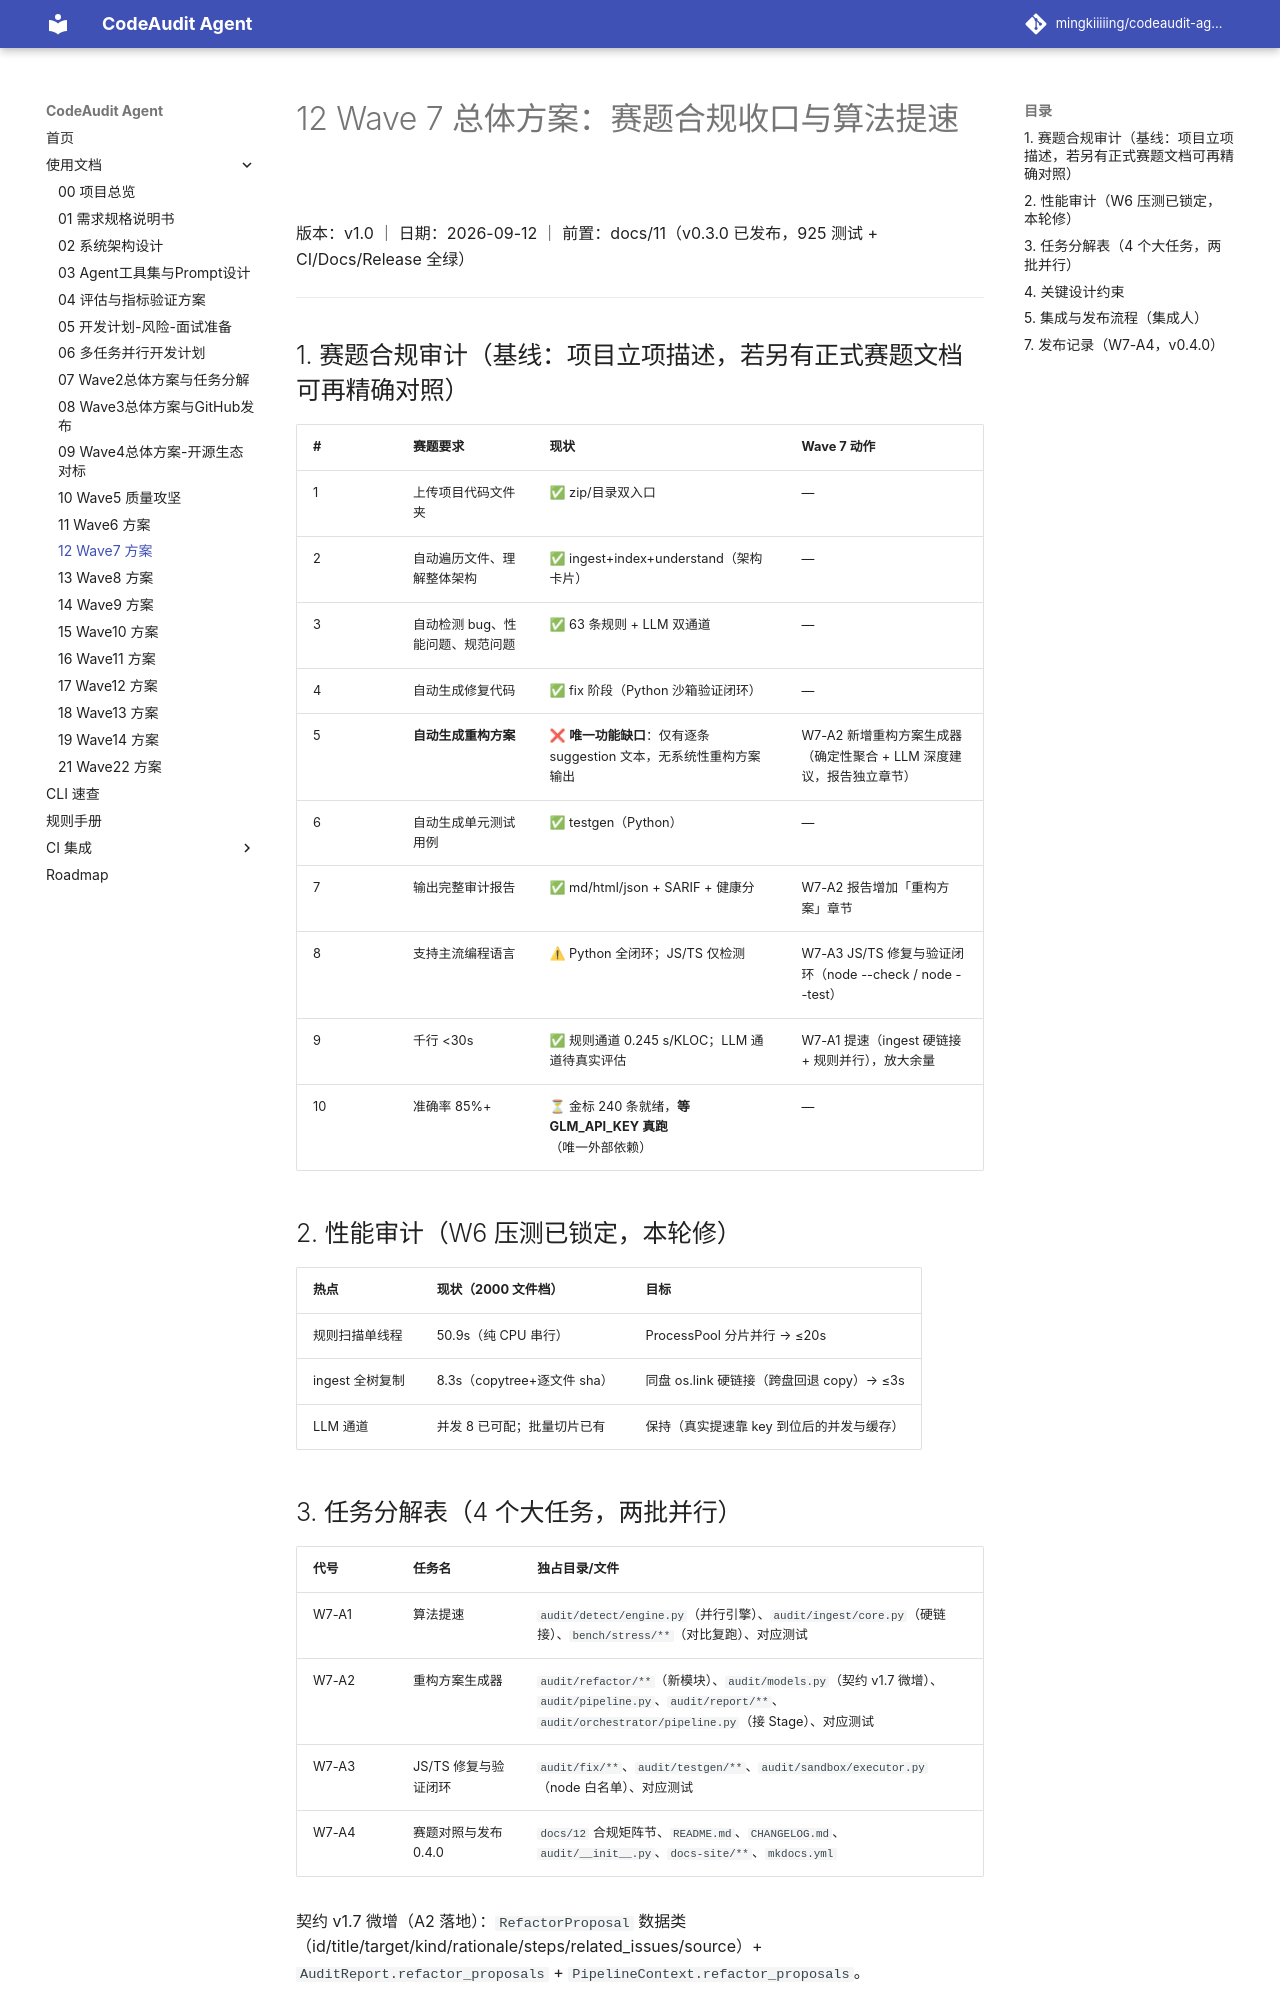

repository: mingkiiiiing/codeaudit-agent · page: design/12-Wave7总体方案-赛题合规与提速/index.html · generator: mkdocs

# 12 Wave 7 总体方案：赛题合规收口与算法提速

版本：v1.0 ｜ 日期：2026-09-12 ｜ 前置：docs/11（v0.3.0 已发布，925 测试 + CI/Docs/Release 全绿）

---

## 1. 赛题合规审计（基线：项目立项描述，若另有正式赛题文档可再精确对照）

| # | 赛题要求 | 现状 | Wave 7 动作 |
|---|---|---|---|
| 1 | 上传项目代码文件夹 | ✅ zip/目录双入口 | — |
| 2 | 自动遍历文件、理解整体架构 | ✅ ingest+index+understand（架构卡片） | — |
| 3 | 自动检测 bug、性能问题、规范问题 | ✅ 63 条规则 + LLM 双通道 | — |
| 4 | 自动生成修复代码 | ✅ fix 阶段（Python 沙箱验证闭环） | — |
| 5 | **自动生成重构方案** | ❌ **唯一功能缺口**：仅有逐条 suggestion 文本，无系统性重构方案输出 | W7-A2 新增重构方案生成器（确定性聚合 + LLM 深度建议，报告独立章节） |
| 6 | 自动生成单元测试用例 | ✅ testgen（Python） | — |
| 7 | 输出完整审计报告 | ✅ md/html/json + SARIF + 健康分 | W7-A2 报告增加「重构方案」章节 |
| 8 | 支持主流编程语言 | ⚠ Python 全闭环；JS/TS 仅检测 | W7-A3 JS/TS 修复与验证闭环（node --check / node --test） |
| 9 | 千行 <30s | ✅ 规则通道 0.245 s/KLOC；LLM 通道待真实评估 | W7-A1 提速（ingest 硬链接 + 规则并行），放大余量 |
| 10 | 准确率 85%+ | ⏳ 金标 240 条就绪，**等 GLM_API_KEY 真跑**（唯一外部依赖） | — |

## 2. 性能审计（W6 压测已锁定，本轮修）

| 热点 | 现状（2000 文件档） | 目标 |
|---|---|---|
| 规则扫描单线程 | 50.9s（纯 CPU 串行） | ProcessPool 分片并行 → ≤20s |
| ingest 全树复制 | 8.3s（copytree+逐文件 sha） | 同盘 os.link 硬链接（跨盘回退 copy）→ ≤3s |
| LLM 通道 | 并发 8 已可配；批量切片已有 | 保持（真实提速靠 key 到位后的并发与缓存） |

## 3. 任务分解表（4 个大任务，两批并行）

| 代号 | 任务名 | 独占目录/文件 |
|---|---|---|
| W7-A1 | 算法提速 | `audit/detect/engine.py`（并行引擎）、`audit/ingest/core.py`（硬链接）、`bench/stress/**`（对比复跑）、对应测试 |
| W7-A2 | 重构方案生成器 | `audit/refactor/**`（新模块）、`audit/models.py`（契约 v1.7 微增）、`audit/pipeline.py`、`audit/report/**`、`audit/orchestrator/pipeline.py`（接 Stage）、对应测试 |
| W7-A3 | JS/TS 修复与验证闭环 | `audit/fix/**`、`audit/testgen/**`、`audit/sandbox/executor.py`（node 白名单）、对应测试 |
| W7-A4 | 赛题对照与发布 0.4.0 | `docs/12` 合规矩阵节、`README.md`、`CHANGELOG.md`、`audit/__init__.py`、`docs-site/**`、`mkdocs.yml` |

契约 v1.7 微增（A2 落地）：`RefactorProposal` 数据类（id/title/target/kind/rationale/steps/related_issues/source）+ `AuditReport.refactor_proposals` + `PipelineContext.refactor_proposals`。
